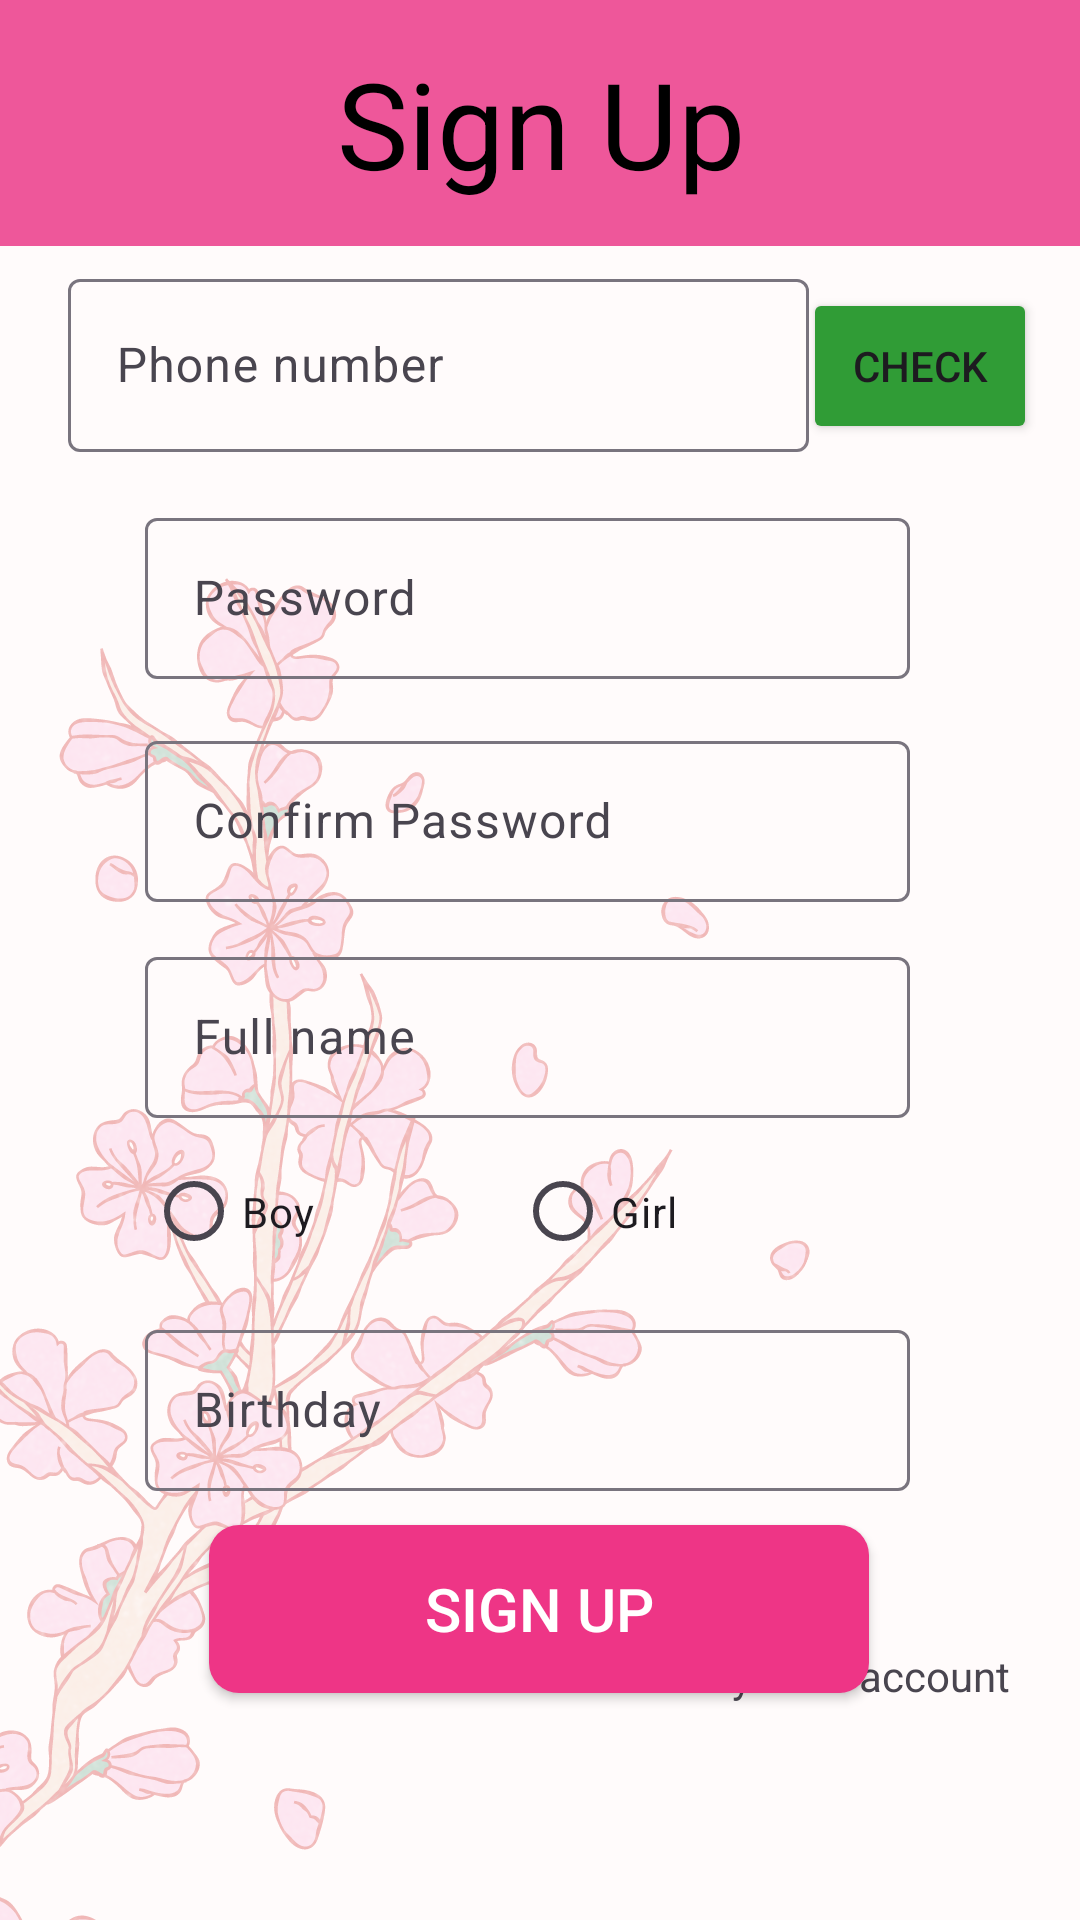

Produce the Android XML layout that renders to this screen, including the resource entries it uses.
<!-- AndroidManifest.xml: application theme Theme.Nhom06Restaurant -->
<!-- res/layout/activity_sign_up.xml -->
<?xml version="1.0" encoding="utf-8"?>
<androidx.constraintlayout.widget.ConstraintLayout xmlns:android="http://schemas.android.com/apk/res/android"
    xmlns:app="http://schemas.android.com/apk/res-auto"
    xmlns:tools="http://schemas.android.com/tools"
    android:layout_width="match_parent"
    android:background="@drawable/imgsignup"
    android:layout_height="match_parent"
    tools:context=".SignUpActivity">

    <com.google.android.material.textfield.TextInputLayout
        android:id="@+id/textInputLayout3"
        android:layout_width="255dp"
        android:layout_height="59dp"
        app:layout_constraintBottom_toBottomOf="parent"
        app:layout_constraintEnd_toEndOf="parent"
        app:layout_constraintHorizontal_bias="0.461"
        app:layout_constraintStart_toStartOf="parent"
        app:layout_constraintTop_toTopOf="parent"
        app:layout_constraintVertical_bias="0.288">

        <com.google.android.material.textfield.TextInputEditText
            android:id="@+id/txtPassSign"
            android:layout_width="match_parent"
            android:layout_height="match_parent"
            android:inputType="textPassword"
            android:hint="Password"></com.google.android.material.textfield.TextInputEditText>
    </com.google.android.material.textfield.TextInputLayout>

    <com.google.android.material.textfield.TextInputLayout
        android:layout_width="255dp"
        android:layout_height="59dp"
        app:layout_constraintBottom_toBottomOf="parent"
        app:layout_constraintEnd_toEndOf="parent"
        app:layout_constraintHorizontal_bias="0.461"
        app:layout_constraintStart_toStartOf="parent"
        app:layout_constraintTop_toTopOf="parent"
        app:layout_constraintVertical_bias="0.54">

        <com.google.android.material.textfield.TextInputEditText
            android:id="@+id/txtFullNameSign"
            android:layout_width="match_parent"
            android:layout_height="match_parent"
            android:hint="Full name"></com.google.android.material.textfield.TextInputEditText>
    </com.google.android.material.textfield.TextInputLayout>

    <RadioGroup
        android:layout_width="252dp"
        android:layout_height="53dp"
        android:orientation="horizontal"
        app:layout_constraintBottom_toBottomOf="parent"
        app:layout_constraintEnd_toEndOf="parent"
        app:layout_constraintHorizontal_bias="0.452"
        app:layout_constraintStart_toStartOf="parent"
        app:layout_constraintTop_toTopOf="parent"
        app:layout_constraintVertical_bias="0.643">

        <RadioButton
            android:id="@+id/radioBoy"
            android:layout_width="113dp"
            android:layout_height="53dp"
            android:text="Boy"></RadioButton>

        <RadioButton
            android:id="@+id/radioGirl"
            android:layout_width="112dp"
            android:layout_height="match_parent"
            android:layout_marginLeft="10dp"
            android:text="Girl"></RadioButton>
    </RadioGroup>

    <com.google.android.material.textfield.TextInputLayout
        android:id="@+id/textInputLayout5"
        android:layout_width="255dp"
        android:layout_height="59dp"
        app:layout_constraintBottom_toBottomOf="parent"
        app:layout_constraintEnd_toEndOf="parent"
        app:layout_constraintHorizontal_bias="0.461"
        app:layout_constraintStart_toStartOf="parent"
        app:layout_constraintTop_toTopOf="parent"
        app:layout_constraintVertical_bias="0.754">

        <com.google.android.material.textfield.TextInputEditText
            android:id="@+id/txtBirthDaySign"
            android:layout_width="match_parent"
            android:layout_height="match_parent"
            android:hint="Birthday"
            android:inputType="date"></com.google.android.material.textfield.TextInputEditText>
    </com.google.android.material.textfield.TextInputLayout>

    <com.google.android.material.textfield.TextInputLayout
        android:layout_width="255dp"
        android:layout_height="59dp"
        app:layout_constraintBottom_toBottomOf="parent"
        app:layout_constraintEnd_toEndOf="parent"
        app:layout_constraintHorizontal_bias="0.461"
        app:layout_constraintStart_toStartOf="parent"
        app:layout_constraintTop_toTopOf="parent"
        app:layout_constraintVertical_bias="0.416">

        <com.google.android.material.textfield.TextInputEditText
            android:id="@+id/txtConfirmPassSign"
            android:layout_width="match_parent"
            android:layout_height="match_parent"
            android:inputType="textPassword"
            android:hint="Confirm Password"></com.google.android.material.textfield.TextInputEditText>
    </com.google.android.material.textfield.TextInputLayout>

    <com.google.android.material.textfield.TextInputLayout
        android:layout_width="247dp"
        android:layout_height="63dp"
        app:layout_constraintBottom_toBottomOf="parent"
        app:layout_constraintEnd_toEndOf="parent"
        app:layout_constraintHorizontal_bias="0.201"
        app:layout_constraintStart_toStartOf="parent"
        app:layout_constraintTop_toTopOf="parent"
        app:layout_constraintVertical_bias="0.152">

        <com.google.android.material.textfield.TextInputEditText
            android:id="@+id/phoneCheck"
            android:layout_width="match_parent"
            android:layout_height="match_parent"
            android:hint="Phone number"
            android:inputType="phone"></com.google.android.material.textfield.TextInputEditText>
    </com.google.android.material.textfield.TextInputLayout>

    <androidx.appcompat.widget.AppCompatButton
        android:id="@+id/getVerify"
        android:layout_width="78dp"
        android:layout_height="52dp"
        android:backgroundTint="#309C36"
        android:text="Check"
        app:layout_constraintBottom_toBottomOf="parent"
        app:layout_constraintEnd_toEndOf="parent"
        app:layout_constraintHorizontal_bias="0.949"
        app:layout_constraintStart_toStartOf="parent"
        app:layout_constraintTop_toTopOf="parent"
        app:layout_constraintVertical_bias="0.163"></androidx.appcompat.widget.AppCompatButton>

    <TextView
        android:id="@+id/textView4"
        android:layout_width="417dp"
        android:layout_height="82dp"
        android:background="#EE579A"
        android:text="Sign Up"
        android:gravity="center"
        android:textAlignment="center"
        android:textColor="@color/black"
        android:textSize="40dp"
        app:layout_constraintBottom_toBottomOf="parent"
        app:layout_constraintEnd_toEndOf="parent"
        app:layout_constraintStart_toStartOf="parent"
        app:layout_constraintTop_toTopOf="parent"
        app:layout_constraintVertical_bias="0.0" />

    <androidx.appcompat.widget.AppCompatButton
        android:id="@+id/signUp"
        android:layout_width="220dp"
        android:layout_height="56dp"
        android:background="@drawable/button_custom"
        android:backgroundTint="#EE3586"
        android:text="Sign Up"
        android:textColor="@color/white"
        android:textSize="20dp"
        app:layout_constraintBottom_toBottomOf="parent"
        app:layout_constraintEnd_toEndOf="parent"
        app:layout_constraintHorizontal_bias="0.497"
        app:layout_constraintStart_toStartOf="parent"
        app:layout_constraintTop_toBottomOf="@+id/textInputLayout5"
        app:layout_constraintVertical_bias="0.131">

    </androidx.appcompat.widget.AppCompatButton>

    <TextView
        android:id="@+id/haveAccount"
        android:layout_width="wrap_content"
        android:layout_height="wrap_content"
        android:layout_marginBottom="72dp"
        android:text="Already have account"
        app:layout_constraintBottom_toBottomOf="parent"
        app:layout_constraintEnd_toEndOf="parent"
        app:layout_constraintHorizontal_bias="0.898"
        app:layout_constraintStart_toStartOf="parent"
        app:layout_constraintTop_toTopOf="@+id/signUp"
        app:layout_constraintVertical_bias="1.0" />
</androidx.constraintlayout.widget.ConstraintLayout>
<!-- resources referenced by this layout -->
<resources>
  <!-- drawable button_custom (drawable) -->
  <?xml version="1.0" encoding="utf-8"?>
  <shape xmlns:android="http://schemas.android.com/apk/res/android"
      android:shape="rectangle">
      <corners android:radius="10dp"></corners>
      <solid android:color="@color/black"></solid>
  </shape>
  <!-- drawable imgsignup: png bitmap (drawable, 320264 bytes) -->
  <style name="Theme.Nhom06Restaurant" parent="Base.Theme.Nhom06Restaurant" />
  <style name="Base.Theme.Nhom06Restaurant" parent="Theme.Material3.DayNight.NoActionBar">
          
          
      </style>
  <!-- not gathered from this repository: default colours our renderer supplied (Android Studio template values) -->
  <color name="black">#FF000000</color>
  <color name="white">#FFFFFFFF</color>
</resources>
